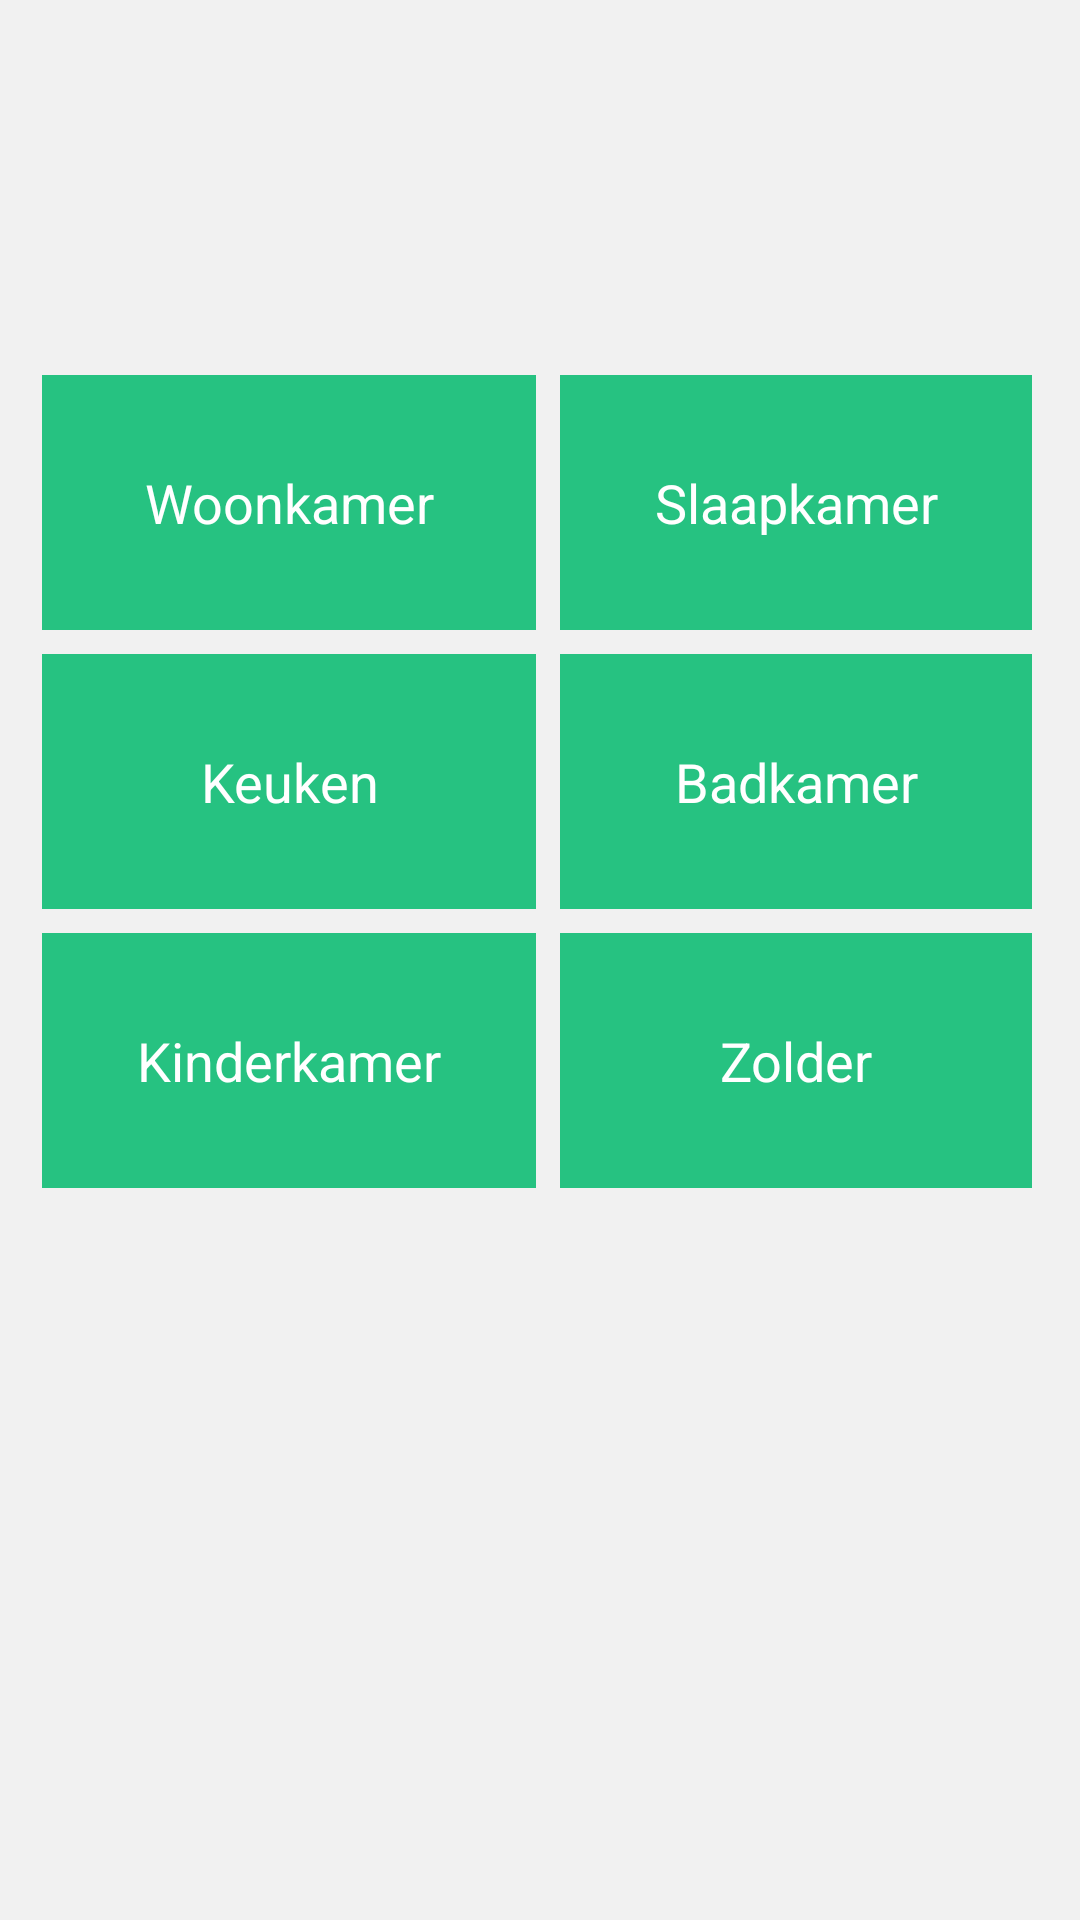

Layout XML and referenced resources for this Android screen:
<!-- AndroidManifest.xml: application theme android:Theme.NoTitleBar.Fullscreen -->
<!-- res/layout/fragment_home.xml -->
<?xml version="1.0" encoding="utf-8"?>
<RelativeLayout xmlns:android="http://schemas.android.com/apk/res/android"
    xmlns:app="http://schemas.android.com/apk/res-auto"
    android:layout_width="match_parent"
    android:layout_height="match_parent"
    android:background="#F1F1F1">

    <GridLayout
        android:id="@+id/grid_view"
        android:layout_width="389dp"
        android:layout_height="279dp"
        android:layout_alignParentEnd="true"
        android:layout_alignParentBottom="true"
        android:layout_marginStart="10dp"
        android:layout_marginLeft="10dp"
        android:layout_marginTop="120dp"
        android:layout_marginEnd="12dp"
        android:layout_marginRight="10dp"
        android:layout_marginBottom="240dp"
        android:useDefaultMargins="true">

        <Button
            android:id="@+id/woonkamer"
            android:layout_width="wrap_content"
            android:layout_height="wrap_content"
            android:layout_row="0"
            android:layout_rowWeight="1"
            android:layout_column="0"
            android:layout_columnWeight="1"
            android:layout_gravity="fill"
            android:background="#26c281"
            android:stateListAnimator="@null"
            android:text="Woonkamer"
            android:textAllCaps="false"
            android:textColor="#fff"
            android:textSize="18sp" />

        <Button
            android:id="@+id/slaapkamer"
            android:layout_width="wrap_content"
            android:layout_height="wrap_content"
            android:layout_row="0"
            android:layout_rowWeight="1"
            android:layout_column="1"
            android:layout_columnWeight="1"
            android:layout_gravity="fill"
            android:background="#26c281"
            android:stateListAnimator="@null"
            android:text="Slaapkamer"
            android:textAllCaps="false"
            android:textColor="#fff"
            android:textSize="18sp" />

        <Button
            android:id="@+id/keuken"
            android:layout_width="wrap_content"
            android:layout_height="wrap_content"
            android:layout_row="1"
            android:layout_rowWeight="1"
            android:layout_column="0"
            android:layout_columnWeight="1"
            android:layout_gravity="fill"
            android:background="#26c281"
            android:stateListAnimator="@null"
            android:text="Keuken"
            android:textAllCaps="false"
            android:textColor="#fff"
            android:textSize="18sp" />

        <Button
            android:id="@+id/badkamer"
            android:layout_width="wrap_content"
            android:layout_height="wrap_content"
            android:layout_row="1"
            android:layout_rowWeight="1"
            android:layout_column="1"
            android:layout_columnWeight="1"
            android:layout_gravity="fill"
            android:background="#26c281"
            android:stateListAnimator="@null"
            android:text="Badkamer"
            android:textAllCaps="false"
            android:textColor="#fff"
            android:textSize="18sp" />

        <Button
            android:id="@+id/kinderkamer"
            android:layout_width="wrap_content"
            android:layout_height="wrap_content"
            android:layout_row="2"
            android:layout_rowWeight="1"
            android:layout_column="0"
            android:layout_columnWeight="1"
            android:layout_gravity="fill"
            android:background="#26c281"
            android:stateListAnimator="@null"
            android:text="Kinderkamer"
            android:textAllCaps="false"
            android:textColor="#fff"
            android:textSize="18sp" />

        <Button
            android:id="@+id/zolder"
            android:layout_width="wrap_content"
            android:layout_height="wrap_content"
            android:layout_row="2"
            android:layout_rowWeight="1"
            android:layout_column="1"
            android:layout_columnWeight="1"
            android:layout_gravity="fill"
            android:background="#26c281"
            android:stateListAnimator="@null"
            android:text="Zolder"
            android:textAllCaps="false"
            android:textColor="#fff"
            android:textSize="18sp" />

    </GridLayout>



</RelativeLayout>
<!-- resources referenced by this layout -->
<resources>

</resources>
